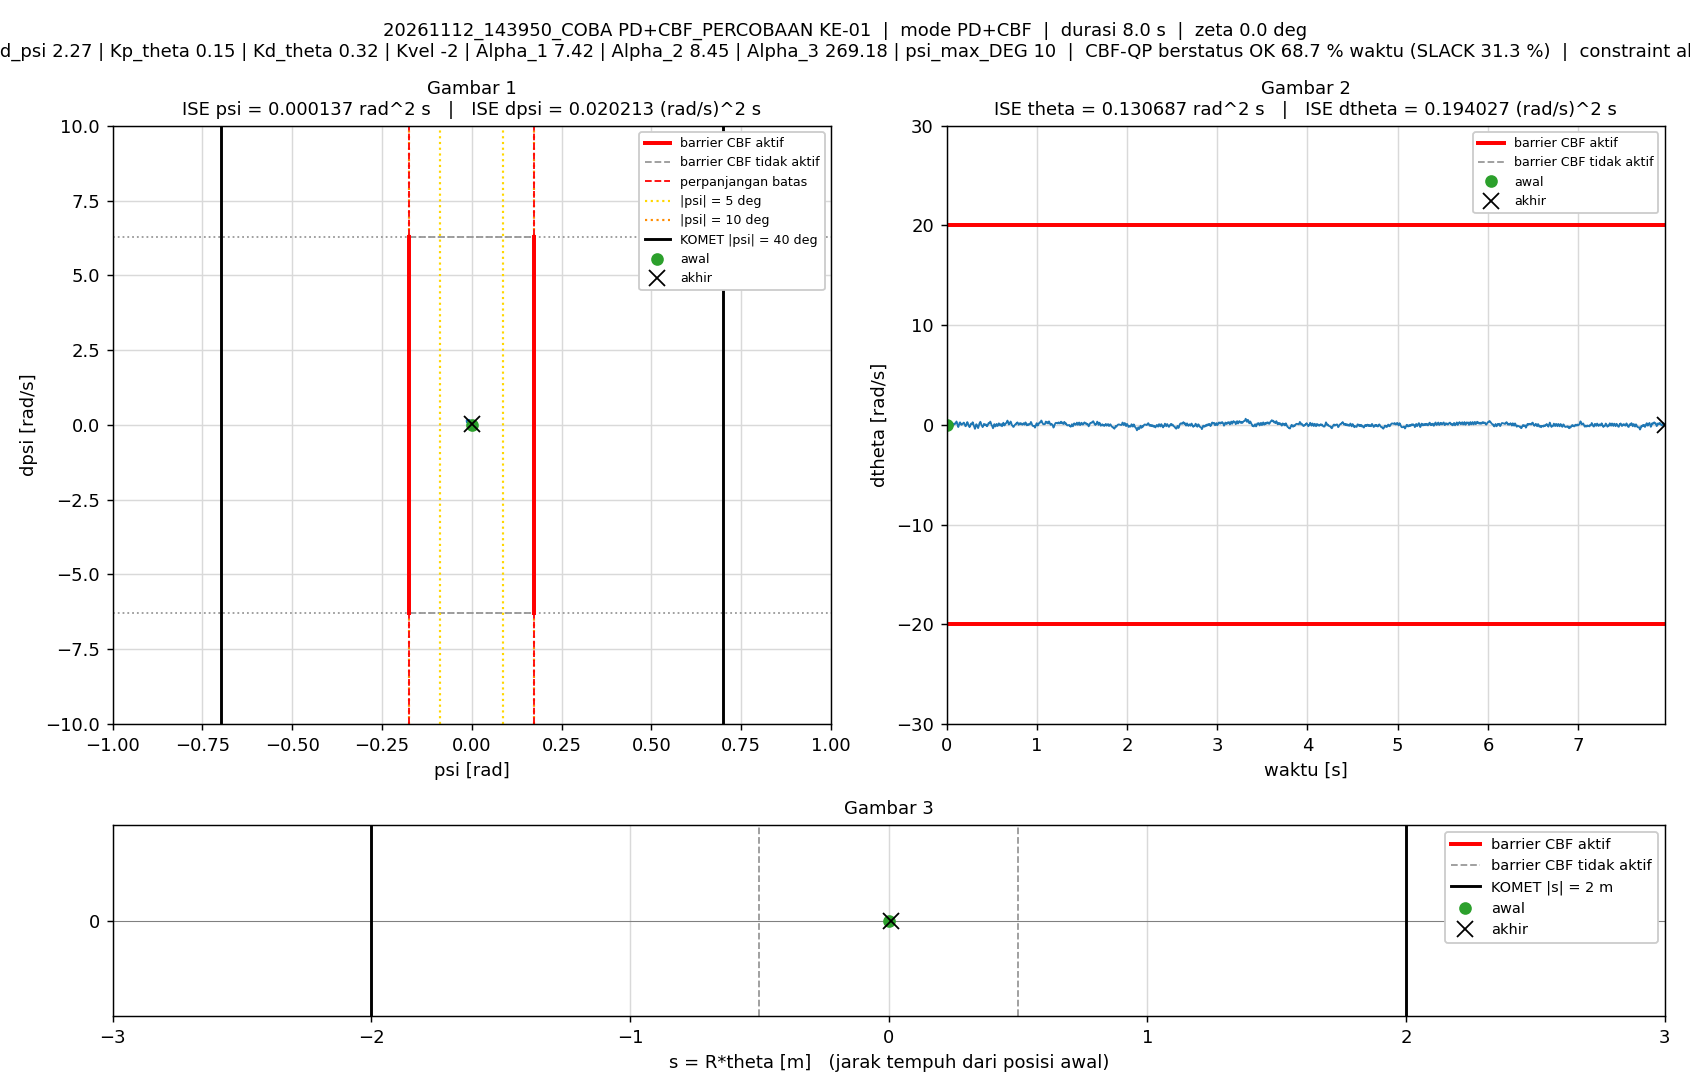

Data behind this chart, as committed beside it:
t_s, theta_rad, dtheta_rad_s, psi_rad, dpsi_rad_s, error_theta, error_dtheta, error_psi, error_dpsi, u_PD_Nm, u_Nm, status_cbf, dorong_N, ISE_theta, ISE_dtheta, ISE_psi, ISE_dpsi, Kp_psi, Kd_psi, Kp_theta, Kd_theta, Kvel, Alpha_1, Alpha_2
0.005, 0, 0, -1.5560297e-07, 0, 0, 0, 1.5560297e-07, 0, -1.885908e-06, -1.885908e-06, AMAN, 0, 0, 0, 1.2106142e-16, 0, 12.12, 2.27, 0.15, 0.32, -2, 7.42, 8.45
0.01, 2.1569386e-05, 0.00685, -2.0466063e-05, -0.004121, -2.1569386e-05, -0.00685, 2.0466063e-05, 0.004121, -0.007411, -0.007411, AMAN, 0, 2.326192e-12, 2.3458284e-07, 2.0944197e-12, 8.4909721e-08, 12.12, 2.27, 0.15, 0.32, -2, 7.42, 8.45
0.015, 8.3101368e-05, 0.01499, -3.4399458e-05, -0.002922, -8.3101368e-05, -0.01499, 3.4399458e-05, 0.002922, -0.002255, -0.002255, AMAN, 0, 3.6855379e-11, 1.3576297e-06, 8.0110331e-12, 1.2760683e-07, 12.12, 2.27, 0.15, 0.32, -2, 7.42, 8.45
0.02, 0.0001375, 0.009597, -4.6997709e-05, -0.0008568, -0.0001375, -0.009597, 4.6997709e-05, 0.0008568, 0.0005566, -0.08387, SLACK, 0, 1.3143757e-10, 1.8181887e-06, 1.9054957e-11, 1.312775e-07, 12.12, 2.27, 0.15, 0.32, -2, 7.42, 8.45
0.025, 0.0001886, 0.01212, -5.7609545e-05, -0.001512, -0.0001886, -0.01212, 5.7609545e-05, 0.001512, -0.0002528, -0.0002528, AMAN, 0, 3.0933968e-10, 2.5527681e-06, 3.5649255e-11, 1.4271499e-07, 12.12, 2.27, 0.15, 0.32, -2, 7.42, 8.45
0.03, -0.0001543, -0.1016, 1.0577064e-05, 0.04452, 0.0001543, 0.1016, -1.0577064e-05, -0.04452, 0.06866, 0.06866, AMAN, 0, 4.2832708e-10, 5.4204412e-05, 3.6208626e-11, 1.0051818e-05, 12.12, 2.27, 0.15, 0.32, -2, 7.42, 8.45
0.035, -0.000631, -0.09364, 0.0002455, 0.04608, 0.000631, 0.09364, -0.0002455, -0.04608, 0.07761, 0.07761, AMAN, 0, 2.419416e-09, 9.8051244e-05, 3.3763154e-10, 2.0667771e-05, 12.12, 2.27, 0.15, 0.32, -2, 7.42, 8.45
0.04, -0.0006994, 0.007476, 0.0004431, 0.003011, 0.0006994, -0.007476, -0.0004431, -0.003011, 0.0146, 0.098, SLACK, 0, 4.8649847e-09, 9.8330726e-05, 1.3194468e-09, 2.0713104e-05, 12.12, 2.27, 0.15, 0.32, -2, 7.42, 8.45
0.045, -0.0001626, 0.1259, 0.0004712, -0.04074, 0.0001626, -0.1259, -0.0004712, 0.04074, -0.04647, -0.04647, AMAN, 0, 4.9971043e-09, 0.0001776, 2.4294006e-09, 2.9011598e-05, 12.12, 2.27, 0.15, 0.32, -2, 7.42, 8.45
0.05, 0.001103, 0.2706, 0.0002919, -0.1001, -0.001103, -0.2706, -0.0002919, 0.1001, -0.137, -0.1164, AMAN, 0, 1.1080804e-08, 0.0005439, 2.8553523e-09, 7.9092839e-05, 12.12, 2.27, 0.15, 0.32, -2, 7.42, 8.45
0.055, 0.002177, 0.215, -0.0002365, -0.07227, -0.002177, -0.215, 0.0002365, 0.07227, -0.09813, -0.09813, AMAN, 0, 3.4780961e-08, 0.0007749, 3.1349202e-09, 0.0001052, 12.12, 2.27, 0.15, 0.32, -2, 7.42, 8.45
0.06, 0.002457, 0.05419, -0.0007292, -0.01184, -0.002457, -0.05419, 0.0007292, 0.01184, -0.01837, -0.01837, AMAN, 0, 6.4956359e-08, 0.0007896, 5.7932962e-09, 0.0001059, 12.12, 2.27, 0.15, 0.32, -2, 7.42, 8.45
0.065, 0.002046, -0.07445, -0.0009166, 0.04389, -0.002046, 0.07445, 0.0009166, -0.04389, 0.0647, 0.0647, AMAN, 0, 8.58932e-08, 0.0008173, 9.9938037e-09, 0.0001155, 12.12, 2.27, 0.15, 0.32, -2, 7.42, 8.45
0.07, 0.001551, -0.09382, -0.000741, 0.05083, -0.001551, 0.09382, 0.000741, -0.05083, 0.07639, 0.07639, AMAN, 0, 9.7928822e-08, 0.0008613, 1.2739064e-08, 0.0001285, 12.12, 2.27, 0.15, 0.32, -2, 7.42, 8.45
0.075, 0.001648, 0.007949, -0.0003391, 0.01308, -0.001648, -0.007949, 0.0003391, -0.01308, 0.02813, -0.06605, SLACK, 0, 1.1150819e-07, 0.0008616, 1.3314159e-08, 0.0001293, 12.12, 2.27, 0.15, 0.32, -2, 7.42, 8.45
0.08, 0.002352, 0.1212, -8.5380985e-05, -0.03222, -0.002352, -0.1212, 8.5380985e-05, 0.03222, -0.03539, 0.05899, SLACK, 0, 1.3915626e-07, 0.0009351, 1.3350608e-08, 0.0001345, 12.12, 2.27, 0.15, 0.32, -2, 7.42, 8.45
0.085, 0.002396, 0.03223, -0.0004292, 0.00492, -0.002396, -0.03223, 0.0004292, -0.00492, 0.01628, 0.01628, AMAN, 0, 1.6786519e-07, 0.0009403, 1.4271544e-08, 0.0001346, 12.12, 2.27, 0.15, 0.32, -2, 7.42, 8.45
0.09, 0.003122, 0.1229, -0.0002136, -0.02915, -0.003122, -0.1229, 0.0002136, 0.02915, -0.02944, -0.02944, AMAN, 0, 2.1660933e-07, 0.001016, 1.449961e-08, 0.0001389, 12.12, 2.27, 0.15, 0.32, -2, 7.42, 8.45
0.095, 0.003911, 0.1499, -0.000305, -0.04215, -0.003911, -0.1499, 0.000305, 0.04215, -0.0514, 0.0618, SLACK, 0, 2.9307391e-07, 0.001128, 1.4964822e-08, 0.0001478, 12.12, 2.27, 0.15, 0.32, -2, 7.42, 8.45
0.1, 0.004412, 0.1168, -0.0006116, -0.02476, -0.004412, -0.1168, 0.0006116, 0.02476, -0.02625, 0.08483, SLACK, 0, 3.9041737e-07, 0.001196, 1.6835037e-08, 0.0001508, 12.12, 2.27, 0.15, 0.32, -2, 7.42, 8.45
0.105, 0.005642, 0.2064, -0.0004882, -0.06833, -0.005642, -0.2064, 0.0004882, 0.06833, -0.09497, -0.08487, AMAN, 0, 5.4960522e-07, 0.001409, 1.8026795e-08, 0.0001742, 12.12, 2.27, 0.15, 0.32, -2, 7.42, 8.45
0.11, 0.007621, 0.3374, -0.0004253, -0.1183, -0.007621, -0.3374, 0.0004253, 0.1183, -0.1657, -0.1278, AMAN, 0, 8.4001138e-07, 0.001979, 1.8931394e-08, 0.0002441, 12.12, 2.27, 0.15, 0.32, -2, 7.42, 8.45
0.115, 0.008445, 0.2268, -0.001409, -0.07226, -0.008445, -0.2268, 0.001409, 0.07226, -0.1085, -0.1085, AMAN, 0, 1.1965819e-06, 0.002236, 2.8860831e-08, 0.0002702, 12.12, 2.27, 0.15, 0.32, -2, 7.42, 8.45
0.12, 0.008232, 0.05815, -0.002394, 6.0416911e-05, -0.008232, -0.05815, 0.002394, -6.0416911e-05, -0.01027, -0.1049, SLACK, 0, 1.5353885e-06, 0.002253, 5.7520829e-08, 0.0002702, 12.12, 2.27, 0.15, 0.32, -2, 7.42, 8.45
0.125, 0.007337, -0.0856, -0.002974, 0.05827, -0.007337, 0.0856, 0.002974, -0.05827, 0.06883, 0.06883, AMAN, 0, 1.8045161e-06, 0.002289, 1.0174294e-07, 0.0002872, 12.12, 2.27, 0.15, 0.32, -2, 7.42, 8.45
0.13, 0.005729, -0.2237, -0.003277, 0.1155, -0.005729, 0.2237, 0.003277, -0.1155, 0.1508, 0.1171, AMAN, 0, 1.9686169e-06, 0.002539, 1.554346e-07, 0.0003539, 12.12, 2.27, 0.15, 0.32, -2, 7.42, 8.45
0.135, 0.005514, -0.1159, -0.00225, 0.07225, -0.005514, 0.1159, 0.00225, -0.07225, 0.09963, 0.09963, AMAN, 0, 2.1206271e-06, 0.002607, 1.8074167e-07, 0.00038, 12.12, 2.27, 0.15, 0.32, -2, 7.42, 8.45
0.14, 0.006477, 0.0645, -0.001088, 0.005494, -0.006477, -0.0645, 0.001088, -0.005494, 0.01993, 0.01993, AMAN, 0, 2.3303909e-06, 0.002627, 1.8665502e-07, 0.0003801, 12.12, 2.27, 0.15, 0.32, -2, 7.42, 8.45
0.145, 0.008134, 0.2152, -0.0003619, -0.05592, -0.008134, -0.2152, 0.0003619, 0.05592, -0.06244, -0.06244, AMAN, 0, 2.6611761e-06, 0.002859, 1.8730984e-07, 0.0003957, 12.12, 2.27, 0.15, 0.32, -2, 7.42, 8.45
0.15, 0.009515, 0.2512, -0.0004954, -0.07353, -0.009515, -0.2512, 0.0004954, 0.07353, -0.09254, -0.09254, AMAN, 0, 3.1138853e-06, 0.003174, 1.8853673e-07, 0.0004228, 12.12, 2.27, 0.15, 0.32, -2, 7.42, 8.45
0.155, 0.01001, 0.1762, -0.001291, -0.03919, -0.01001, -0.1762, 0.001291, 0.03919, -0.04822, -0.04822, AMAN, 0, 3.6153215e-06, 0.00333, 1.9687396e-07, 0.0004304, 12.12, 2.27, 0.15, 0.32, -2, 7.42, 8.45
0.16, 0.009662, 0.05542, -0.002216, 0.008299, -0.009662, -0.05542, 0.002216, -0.008299, 0.009722, 0.009722, AMAN, 0, 4.082093e-06, 0.003345, 2.2141616e-07, 0.0004308, 12.12, 2.27, 0.15, 0.32, -2, 7.42, 8.45
0.165, 0.009334, 0.00253, -0.00254, 0.03539, -0.009334, -0.00253, 0.00254, -0.03539, 0.05036, 0.05036, AMAN, 0, 4.5177327e-06, 0.003345, 2.5367257e-07, 0.0004371, 12.12, 2.27, 0.15, 0.32, -2, 7.42, 8.45
0.17, 0.009523, 0.022, -0.002288, 0.02251, -0.009523, -0.022, 0.002288, -0.02251, 0.03042, 0.03042, AMAN, 0, 4.9711257e-06, 0.003348, 2.798373e-07, 0.0004396, 12.12, 2.27, 0.15, 0.32, -2, 7.42, 8.45
0.175, 0.01038, 0.08734, -0.001694, -0.000597, -0.01038, -0.08734, 0.001694, 0.000597, 0.006064, 0.006064, AMAN, 0, 5.5097364e-06, 0.003386, 2.9418278e-07, 0.0004396, 12.12, 2.27, 0.15, 0.32, -2, 7.42, 8.45
0.18, 0.01125, 0.1214, -0.001414, -0.01557, -0.01125, -0.1214, 0.001414, 0.01557, -0.01361, 0.07758, SLACK, 0, 6.142039e-06, 0.003459, 3.0417747e-07, 0.0004408, 12.12, 2.27, 0.15, 0.32, -2, 7.42, 8.45
0.185, 0.01196, 0.1221, -0.00139, -0.01604, -0.01196, -0.1221, 0.00139, 0.01604, -0.0142, -0.0142, AMAN, 0, 6.8569042e-06, 0.003534, 3.138396e-07, 0.0004421, 12.12, 2.27, 0.15, 0.32, -2, 7.42, 8.45
0.19, 0.01377, 0.2251, -0.0007059, -0.05831, -0.01377, -0.2251, 0.0007059, 0.05831, -0.06889, -0.06889, AMAN, 0, 7.804581e-06, 0.003787, 3.1633073e-07, 0.0004591, 12.12, 2.27, 0.15, 0.32, -2, 7.42, 8.45
0.195, 0.01463, 0.1979, -0.001146, -0.04845, -0.01463, -0.1979, 0.001146, 0.04845, -0.06055, -0.06055, AMAN, 0, 8.8751165e-06, 0.003983, 3.2289395e-07, 0.0004708, 12.12, 2.27, 0.15, 0.32, -2, 7.42, 8.45
0.2, 0.01445, 0.0928, -0.002119, -0.008304, -0.01445, -0.0928, 0.002119, 0.008304, -0.01483, -0.09731, SLACK, 0, 9.9198126e-06, 0.004026, 3.4534345e-07, 0.0004712, 12.12, 2.27, 0.15, 0.32, -2, 7.42, 8.45
0.205, 0.01389, 0.0001084, -0.002807, 0.02688, -0.01389, -0.0001084, 0.002807, -0.02688, 0.02703, 0.02703, AMAN, 0, 1.0884314e-05, 0.004026, 3.8472892e-07, 0.0004748, 12.12, 2.27, 0.15, 0.32, -2, 7.42, 8.45
0.21, 0.01222, -0.1434, -0.003733, 0.08516, -0.01222, 0.1434, 0.003733, -0.08516, 0.1022, 0.1022, AMAN, 0, 1.1631323e-05, 0.004129, 4.5442305e-07, 0.000511, 12.12, 2.27, 0.15, 0.32, -2, 7.42, 8.45
0.215, 0.01195, -0.1124, -0.003, 0.06966, -0.01195, 0.1124, 0.003, -0.06966, 0.08581, 0.08581, AMAN, 0, 1.2345769e-05, 0.004192, 4.9943249e-07, 0.0005353, 12.12, 2.27, 0.15, 0.32, -2, 7.42, 8.45
0.22, 0.01317, 0.02549, -0.001466, 0.01154, -0.01317, -0.02549, 0.001466, -0.01154, 0.01659, 0.101, SLACK, 0, 1.3212446e-05, 0.004195, 5.1018054e-07, 0.000536, 12.12, 2.27, 0.15, 0.32, -2, 7.42, 8.45
0.225, 0.01482, 0.1404, -0.0003684, -0.03689, -0.01482, -0.1404, 0.0003684, 0.03689, -0.04327, -0.04327, AMAN, 0, 1.4311048e-05, 0.004294, 5.108592e-07, 0.0005428, 12.12, 2.27, 0.15, 0.32, -2, 7.42, 8.45
0.23, 0.01734, 0.2788, 0.0006794, -0.09331, -0.01734, -0.2788, -0.0006794, 0.09331, -0.1144, -0.1102, AMAN, 0, 1.5814601e-05, 0.004682, 5.1316735e-07, 0.0005863, 12.12, 2.27, 0.15, 0.32, -2, 7.42, 8.45
0.235, 0.01789, 0.2119, -0.0003558, -0.06794, -0.01789, -0.2119, 0.0003558, 0.06794, -0.09073, -0.09073, AMAN, 0, 1.7414642e-05, 0.004907, 5.1380015e-07, 0.0006094, 12.12, 2.27, 0.15, 0.32, -2, 7.42, 8.45
0.24, 0.01684, 0.04817, -0.002131, -0.006516, -0.01684, -0.04817, 0.002131, 0.006516, -0.02521, -0.02521, AMAN, 0, 1.8831983e-05, 0.004918, 5.3651543e-07, 0.0006096, 12.12, 2.27, 0.15, 0.32, -2, 7.42, 8.45
0.245, 0.01537, -0.08322, -0.003316, 0.04771, -0.01537, 0.08322, 0.003316, -0.04771, 0.04148, -0.07377, SLACK, 0, 2.0012925e-05, 0.004953, 5.9150066e-07, 0.000621, 12.12, 2.27, 0.15, 0.32, -2, 7.42, 8.45
0.25, 0.01446, -0.1229, -0.003404, 0.06213, -0.01446, 0.1229, 0.003404, -0.06213, 0.06043, 0.06043, AMAN, 0, 2.1058899e-05, 0.005029, 6.4944743e-07, 0.0006403, 12.12, 2.27, 0.15, 0.32, -2, 7.42, 8.45
0.255, 0.01238, -0.231, -0.004103, 0.1071, -0.01238, 0.231, 0.004103, -0.1071, 0.1195, 0.1164, AMAN, 0, 2.1825262e-05, 0.005296, 7.3364094e-07, 0.0006977, 12.12, 2.27, 0.15, 0.32, -2, 7.42, 8.45
0.26, 0.01242, -0.1525, -0.002713, 0.0716, -0.01242, 0.1525, 0.002713, -0.0716, 0.08084, 0.08084, AMAN, 0, 2.2596833e-05, 0.005412, 7.7045605e-07, 0.0007233, 12.12, 2.27, 0.15, 0.32, -2, 7.42, 8.45
0.265, 0.01396, 0.007477, -0.0007269, 0.006616, -0.01396, -0.007477, 0.0007269, -0.006616, 0.0086, 0.0086, AMAN, 0, 2.3571732e-05, 0.005412, 7.7309808e-07, 0.0007235, 12.12, 2.27, 0.15, 0.32, -2, 7.42, 8.45
0.27, 0.01557, 0.1153, 0.0004154, -0.03935, -0.01557, -0.1153, -0.0004154, 0.03935, -0.0474, -0.0474, AMAN, 0, 2.4784046e-05, 0.005479, 7.7396077e-07, 0.0007313, 12.12, 2.27, 0.15, 0.32, -2, 7.42, 8.45
0.275, 0.01627, 0.1238, 0.0003147, -0.04067, -0.01627, -0.1238, -0.0003147, 0.04067, -0.0489, 0.06294, SLACK, 0, 2.6108068e-05, 0.005555, 7.7445584e-07, 0.0007395, 12.12, 2.27, 0.15, 0.32, -2, 7.42, 8.45
0.28, 0.01587, 0.04862, -0.0006094, -0.01438, -0.01587, -0.04862, 0.0006094, 0.01438, -0.02447, 0.08889, SLACK, 0, 2.7366785e-05, 0.005567, 7.7631281e-07, 0.0007406, 12.12, 2.27, 0.15, 0.32, -2, 7.42, 8.45
0.285, 0.01743, 0.1324, 0.0002777, -0.0507, -0.01743, -0.1324, -0.0002777, 0.0507, -0.06937, -0.06937, AMAN, 0, 2.8885548e-05, 0.005655, 7.7669838e-07, 0.0007534, 12.12, 2.27, 0.15, 0.32, -2, 7.42, 8.45
0.29, 0.02, 0.261, 0.001414, -0.09524, -0.02, -0.261, -0.001414, 0.09524, -0.1155, -0.1131, AMAN, 0, 3.0885296e-05, 0.005995, 7.8669215e-07, 0.0007988, 12.12, 2.27, 0.15, 0.32, -2, 7.42, 8.45
0.295, 0.01971, 0.1569, -0.0002289, -0.05722, -0.01971, -0.1569, 0.0002289, 0.05722, -0.08246, -0.08246, AMAN, 0, 3.2827738e-05, 0.006118, 7.8695414e-07, 0.0008151, 12.12, 2.27, 0.15, 0.32, -2, 7.42, 8.45
0.3, 0.018, -0.006482, -0.002319, 0.00842, -0.018, 0.006482, 0.002319, -0.00842, -0.01107, -0.09569, SLACK, 0, 3.4448246e-05, 0.006118, 8.1385322e-07, 0.0008155, 12.12, 2.27, 0.15, 0.32, -2, 7.42, 8.45
... 1,532 more rows
